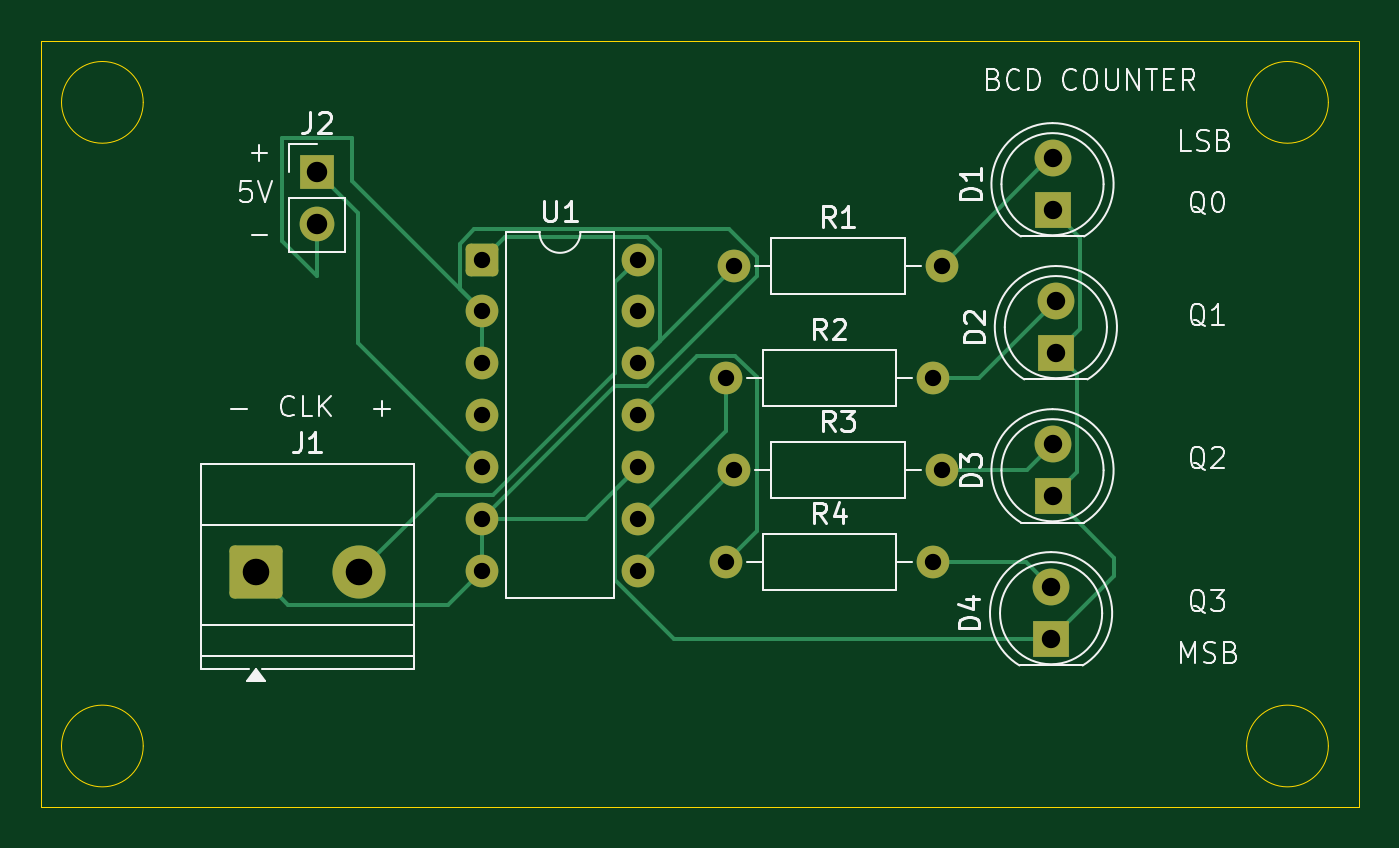
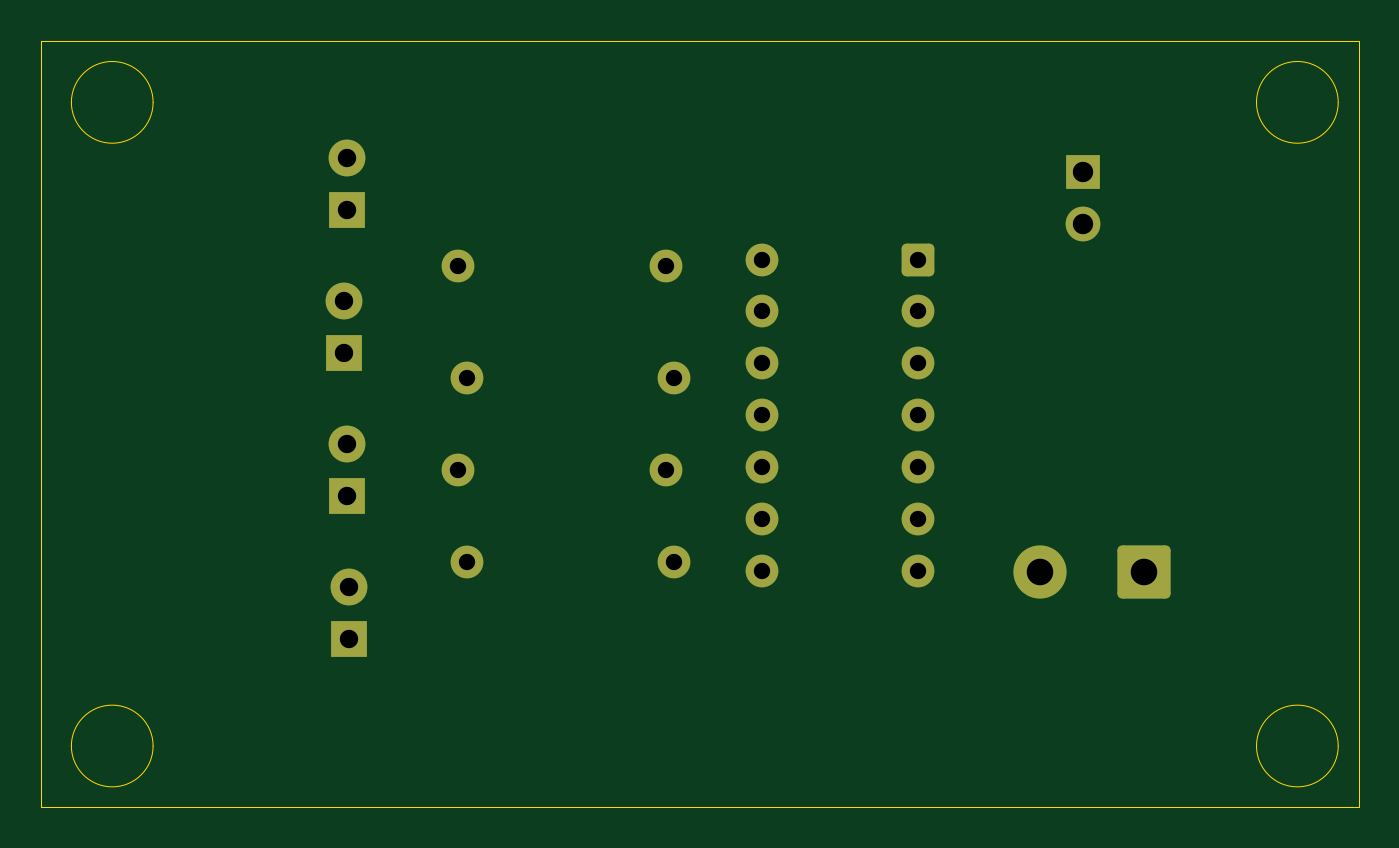
Circuit board: 11 layer files. Board 64.5 x 37.5 mm.
- bottom_copper: Binary Counter-B_Cu.gbr (3961 bytes)
- bottom_mask: Binary Counter-B_Mask.gbr (2497 bytes)
- paste: Binary Counter-B_Paste.gbr (459 bytes)
- bottom_silk: Binary Counter-B_Silkscreen.gbr (460 bytes)
- outline: Binary Counter-Edge_Cuts.gbr (1239 bytes)
- top_copper: Binary Counter-F_Cu.gbr (7671 bytes)
- top_mask: Binary Counter-F_Mask.gbr (2497 bytes)
- paste: Binary Counter-F_Paste.gbr (459 bytes)
- top_silk: Binary Counter-F_Silkscreen.gbr (33112 bytes)
- drill: Binary Counter-NPTH.drl (264 bytes)
- drill: Binary Counter-PTH.drl (1089 bytes)

=== bottom_copper: Binary Counter-B_Cu.gbr ===
%TF.GenerationSoftware,KiCad,Pcbnew,10.0.0*%
%TF.CreationDate,2026-05-22T18:11:13+05:30*%
%TF.ProjectId,Binary Counter,42696e61-7279-4204-936f-756e7465722e,rev?*%
%TF.SameCoordinates,Original*%
%TF.FileFunction,Copper,L2,Bot*%
%TF.FilePolarity,Positive*%
%FSLAX46Y46*%
G04 Gerber Fmt 4.6, Leading zero omitted, Abs format (unit mm)*
G04 Created by KiCad (PCBNEW 10.0.0) date 2026-05-22 18:11:13*
%MOMM*%
%LPD*%
G01*
G04 APERTURE LIST*
G04 Aperture macros list*
%AMRoundRect*
0 Rectangle with rounded corners*
0 $1 Rounding radius*
0 $2 $3 $4 $5 $6 $7 $8 $9 X,Y pos of 4 corners*
0 Add a 4 corners polygon primitive as box body*
4,1,4,$2,$3,$4,$5,$6,$7,$8,$9,$2,$3,0*
0 Add four circle primitives for the rounded corners*
1,1,$1+$1,$2,$3*
1,1,$1+$1,$4,$5*
1,1,$1+$1,$6,$7*
1,1,$1+$1,$8,$9*
0 Add four rect primitives between the rounded corners*
20,1,$1+$1,$2,$3,$4,$5,0*
20,1,$1+$1,$4,$5,$6,$7,0*
20,1,$1+$1,$6,$7,$8,$9,0*
20,1,$1+$1,$8,$9,$2,$3,0*%
G04 Aperture macros list end*
%TA.AperFunction,ComponentPad*%
%ADD10R,1.700000X1.700000*%
%TD*%
%TA.AperFunction,ComponentPad*%
%ADD11C,1.700000*%
%TD*%
%TA.AperFunction,ComponentPad*%
%ADD12R,1.800000X1.800000*%
%TD*%
%TA.AperFunction,ComponentPad*%
%ADD13C,1.800000*%
%TD*%
%TA.AperFunction,ComponentPad*%
%ADD14C,1.600000*%
%TD*%
%TA.AperFunction,ComponentPad*%
%ADD15RoundRect,0.250000X-0.550000X-0.550000X0.550000X-0.550000X0.550000X0.550000X-0.550000X0.550000X0*%
%TD*%
%TA.AperFunction,ComponentPad*%
%ADD16RoundRect,0.250000X-1.050000X-1.050000X1.050000X-1.050000X1.050000X1.050000X-1.050000X1.050000X0*%
%TD*%
%TA.AperFunction,ComponentPad*%
%ADD17C,2.600000*%
%TD*%
%TA.AperFunction,Conductor*%
%ADD18C,0.200000*%
%TD*%
G04 APERTURE END LIST*
D10*
%TO.P,J2,1,Pin_1_1*%
%TO.N,Net-(J2-Pin_1)*%
X211395000Y-133247182D03*
D11*
%TO.P,J2,2,Pin_2_2*%
%TO.N,GND*%
X211395000Y-135787182D03*
%TD*%
D12*
%TO.P,D4,1,K_1*%
%TO.N,GND*%
X247325000Y-156097182D03*
D13*
%TO.P,D4,2,A_2*%
%TO.N,Net-(D4-A)*%
X247325000Y-153557182D03*
%TD*%
D12*
%TO.P,D3,1,K_1*%
%TO.N,GND*%
X247395000Y-149102182D03*
D13*
%TO.P,D3,2,A_2*%
%TO.N,Net-(D3-A)*%
X247395000Y-146562182D03*
%TD*%
D12*
%TO.P,D2,1,K_1*%
%TO.N,GND*%
X247560000Y-142097182D03*
D13*
%TO.P,D2,2,A_2*%
%TO.N,Net-(D2-A)*%
X247560000Y-139557182D03*
%TD*%
D12*
%TO.P,D1,1,K_1*%
%TO.N,GND*%
X247395000Y-135102182D03*
D13*
%TO.P,D1,2,A_2*%
%TO.N,Net-(D1-A)*%
X247395000Y-132562182D03*
%TD*%
D14*
%TO.P,R3,1*%
%TO.N,Net-(U1-Q2)*%
X231815000Y-147827182D03*
%TO.P,R3,2*%
%TO.N,Net-(D3-A)*%
X241975000Y-147827182D03*
%TD*%
%TO.P,R1,1*%
%TO.N,Net-(U1-Q0)*%
X231815000Y-137827182D03*
%TO.P,R1,2*%
%TO.N,Net-(D1-A)*%
X241975000Y-137827182D03*
%TD*%
%TO.P,R4,1*%
%TO.N,Net-(U1-Q3)*%
X231395000Y-152327182D03*
%TO.P,R4,2*%
%TO.N,Net-(D4-A)*%
X241555000Y-152327182D03*
%TD*%
D15*
%TO.P,U1,1,~{CKB}_1*%
%TO.N,Net-(U1-Q0)*%
X219480000Y-137522182D03*
D14*
%TO.P,U1,2,R0(1)_2*%
%TO.N,GND*%
X219480000Y-140062182D03*
%TO.P,U1,3,R0(2)_3*%
X219480000Y-142602182D03*
%TO.P,U1,4*%
%TO.N,N/C*%
X219480000Y-145142182D03*
%TO.P,U1,5,VCC_5*%
%TO.N,Net-(J2-Pin_1)*%
X219480000Y-147682182D03*
%TO.P,U1,6,R9(1)_6*%
%TO.N,GND*%
X219480000Y-150222182D03*
%TO.P,U1,7,R9(2)_7*%
X219480000Y-152762182D03*
%TO.P,U1,8,Q2_8*%
%TO.N,Net-(U1-Q2)*%
X227100000Y-152762182D03*
%TO.P,U1,9,Q1_9*%
%TO.N,Net-(U1-Q1)*%
X227100000Y-150222182D03*
%TO.P,U1,10,GND_10*%
%TO.N,GND*%
X227100000Y-147682182D03*
%TO.P,U1,11,Q3_11*%
%TO.N,Net-(U1-Q3)*%
X227100000Y-145142182D03*
%TO.P,U1,12,Q0_12*%
%TO.N,Net-(U1-Q0)*%
X227100000Y-142602182D03*
%TO.P,U1,13*%
%TO.N,N/C*%
X227100000Y-140062182D03*
%TO.P,U1,14,~{CKA}_14*%
%TO.N,Net-(J1-Pin_2)*%
X227100000Y-137522182D03*
%TD*%
%TO.P,R2,1*%
%TO.N,Net-(U1-Q1)*%
X231395000Y-143327182D03*
%TO.P,R2,2*%
%TO.N,Net-(D2-A)*%
X241555000Y-143327182D03*
%TD*%
D16*
%TO.P,J1,1,Pin_1_1*%
%TO.N,GND*%
X208395000Y-152827182D03*
D17*
%TO.P,J1,2,Pin_2_2*%
%TO.N,Net-(J1-Pin_2)*%
X213475000Y-152827182D03*
%TD*%
%TO.N,GND*%
D18*
X219480000Y-150222182D02*
X219500000Y-150222182D01*
%TD*%
M02*

=== bottom_mask: Binary Counter-B_Mask.gbr (2497 bytes, source withheld) ===
=== paste: Binary Counter-B_Paste.gbr ===
%TF.GenerationSoftware,KiCad,Pcbnew,10.0.0*%
%TF.CreationDate,2026-05-22T18:11:13+05:30*%
%TF.ProjectId,Binary Counter,42696e61-7279-4204-936f-756e7465722e,rev?*%
%TF.SameCoordinates,Original*%
%TF.FileFunction,Paste,Bot*%
%TF.FilePolarity,Positive*%
%FSLAX46Y46*%
G04 Gerber Fmt 4.6, Leading zero omitted, Abs format (unit mm)*
G04 Created by KiCad (PCBNEW 10.0.0) date 2026-05-22 18:11:13*
%MOMM*%
%LPD*%
G01*
G04 APERTURE LIST*
G04 APERTURE END LIST*
M02*

=== bottom_silk: Binary Counter-B_Silkscreen.gbr ===
%TF.GenerationSoftware,KiCad,Pcbnew,10.0.0*%
%TF.CreationDate,2026-05-22T18:11:13+05:30*%
%TF.ProjectId,Binary Counter,42696e61-7279-4204-936f-756e7465722e,rev?*%
%TF.SameCoordinates,Original*%
%TF.FileFunction,Legend,Bot*%
%TF.FilePolarity,Positive*%
%FSLAX46Y46*%
G04 Gerber Fmt 4.6, Leading zero omitted, Abs format (unit mm)*
G04 Created by KiCad (PCBNEW 10.0.0) date 2026-05-22 18:11:13*
%MOMM*%
%LPD*%
G01*
G04 APERTURE LIST*
G04 APERTURE END LIST*
M02*

=== outline: Binary Counter-Edge_Cuts.gbr ===
%TF.GenerationSoftware,KiCad,Pcbnew,10.0.0*%
%TF.CreationDate,2026-05-22T18:11:13+05:30*%
%TF.ProjectId,Binary Counter,42696e61-7279-4204-936f-756e7465722e,rev?*%
%TF.SameCoordinates,Original*%
%TF.FileFunction,Profile,NP*%
%FSLAX46Y46*%
G04 Gerber Fmt 4.6, Leading zero omitted, Abs format (unit mm)*
G04 Created by KiCad (PCBNEW 10.0.0) date 2026-05-22 18:11:13*
%MOMM*%
%LPD*%
G01*
G04 APERTURE LIST*
%TA.AperFunction,Profile*%
%ADD10C,0.050000*%
%TD*%
G04 APERTURE END LIST*
D10*
X260895000Y-161327182D02*
G75*
G02*
X256895000Y-161327182I-2000000J0D01*
G01*
X256895000Y-161327182D02*
G75*
G02*
X260895000Y-161327182I2000000J0D01*
G01*
X202895000Y-161327182D02*
G75*
G02*
X198895000Y-161327182I-2000000J0D01*
G01*
X198895000Y-161327182D02*
G75*
G02*
X202895000Y-161327182I2000000J0D01*
G01*
X202895000Y-129827182D02*
G75*
G02*
X198895000Y-129827182I-2000000J0D01*
G01*
X198895000Y-129827182D02*
G75*
G02*
X202895000Y-129827182I2000000J0D01*
G01*
X260895000Y-129827182D02*
G75*
G02*
X256895000Y-129827182I-2000000J0D01*
G01*
X256895000Y-129827182D02*
G75*
G02*
X260895000Y-129827182I2000000J0D01*
G01*
X197895000Y-126827182D02*
X262395000Y-126827182D01*
X262395000Y-164327182D01*
X197895000Y-164327182D01*
X197895000Y-126827182D01*
M02*

=== top_copper: Binary Counter-F_Cu.gbr (7671 bytes, source omitted) ===
=== top_mask: Binary Counter-F_Mask.gbr (2497 bytes, source withheld) ===
=== paste: Binary Counter-F_Paste.gbr ===
%TF.GenerationSoftware,KiCad,Pcbnew,10.0.0*%
%TF.CreationDate,2026-05-22T18:11:13+05:30*%
%TF.ProjectId,Binary Counter,42696e61-7279-4204-936f-756e7465722e,rev?*%
%TF.SameCoordinates,Original*%
%TF.FileFunction,Paste,Top*%
%TF.FilePolarity,Positive*%
%FSLAX46Y46*%
G04 Gerber Fmt 4.6, Leading zero omitted, Abs format (unit mm)*
G04 Created by KiCad (PCBNEW 10.0.0) date 2026-05-22 18:11:13*
%MOMM*%
%LPD*%
G01*
G04 APERTURE LIST*
G04 APERTURE END LIST*
M02*

=== top_silk: Binary Counter-F_Silkscreen.gbr (33112 bytes, source omitted) ===
=== drill: Binary Counter-NPTH.drl ===
M48
; DRILL file KiCad 10.0.0 date 2026-05-22T18:11:15
; FORMAT={-:-/ absolute / metric / decimal}
; #@! TF.CreationDate,2026-05-22T18:11:15+05:30
; #@! TF.GenerationSoftware,Kicad,Pcbnew,10.0.0
; #@! TF.FileFunction,NonPlated,1,2,NPTH
FMAT,2
METRIC
%
G90
G05
M30

=== drill: Binary Counter-PTH.drl ===
M48
; DRILL file KiCad 10.0.0 date 2026-05-22T18:11:15
; FORMAT={-:-/ absolute / metric / decimal}
; #@! TF.CreationDate,2026-05-22T18:11:15+05:30
; #@! TF.GenerationSoftware,Kicad,Pcbnew,10.0.0
; #@! TF.FileFunction,Plated,1,2,PTH
FMAT,2
METRIC
; #@! TA.AperFunction,Plated,PTH,ComponentDrill
T1C0.800
; #@! TA.AperFunction,Plated,PTH,ComponentDrill
T2C0.900
; #@! TA.AperFunction,Plated,PTH,ComponentDrill
T3C1.000
; #@! TA.AperFunction,Plated,PTH,ComponentDrill
T4C1.300
%
G90
G05
T1
X219.48Y-137.522
X219.48Y-140.062
X219.48Y-142.602
X219.48Y-145.142
X219.48Y-147.682
X219.48Y-150.222
X219.48Y-152.762
X227.1Y-137.522
X227.1Y-140.062
X227.1Y-142.602
X227.1Y-145.142
X227.1Y-147.682
X227.1Y-150.222
X227.1Y-152.762
X231.395Y-143.327
X231.395Y-152.327
X231.815Y-137.827
X231.815Y-147.827
X241.555Y-143.327
X241.555Y-152.327
X241.975Y-137.827
X241.975Y-147.827
T2
X247.325Y-153.557
X247.325Y-156.097
X247.395Y-132.562
X247.395Y-135.102
X247.395Y-146.562
X247.395Y-149.102
X247.56Y-139.557
X247.56Y-142.097
T3
X211.395Y-133.247
X211.395Y-135.787
T4
X208.395Y-152.827
X213.475Y-152.827
M30
